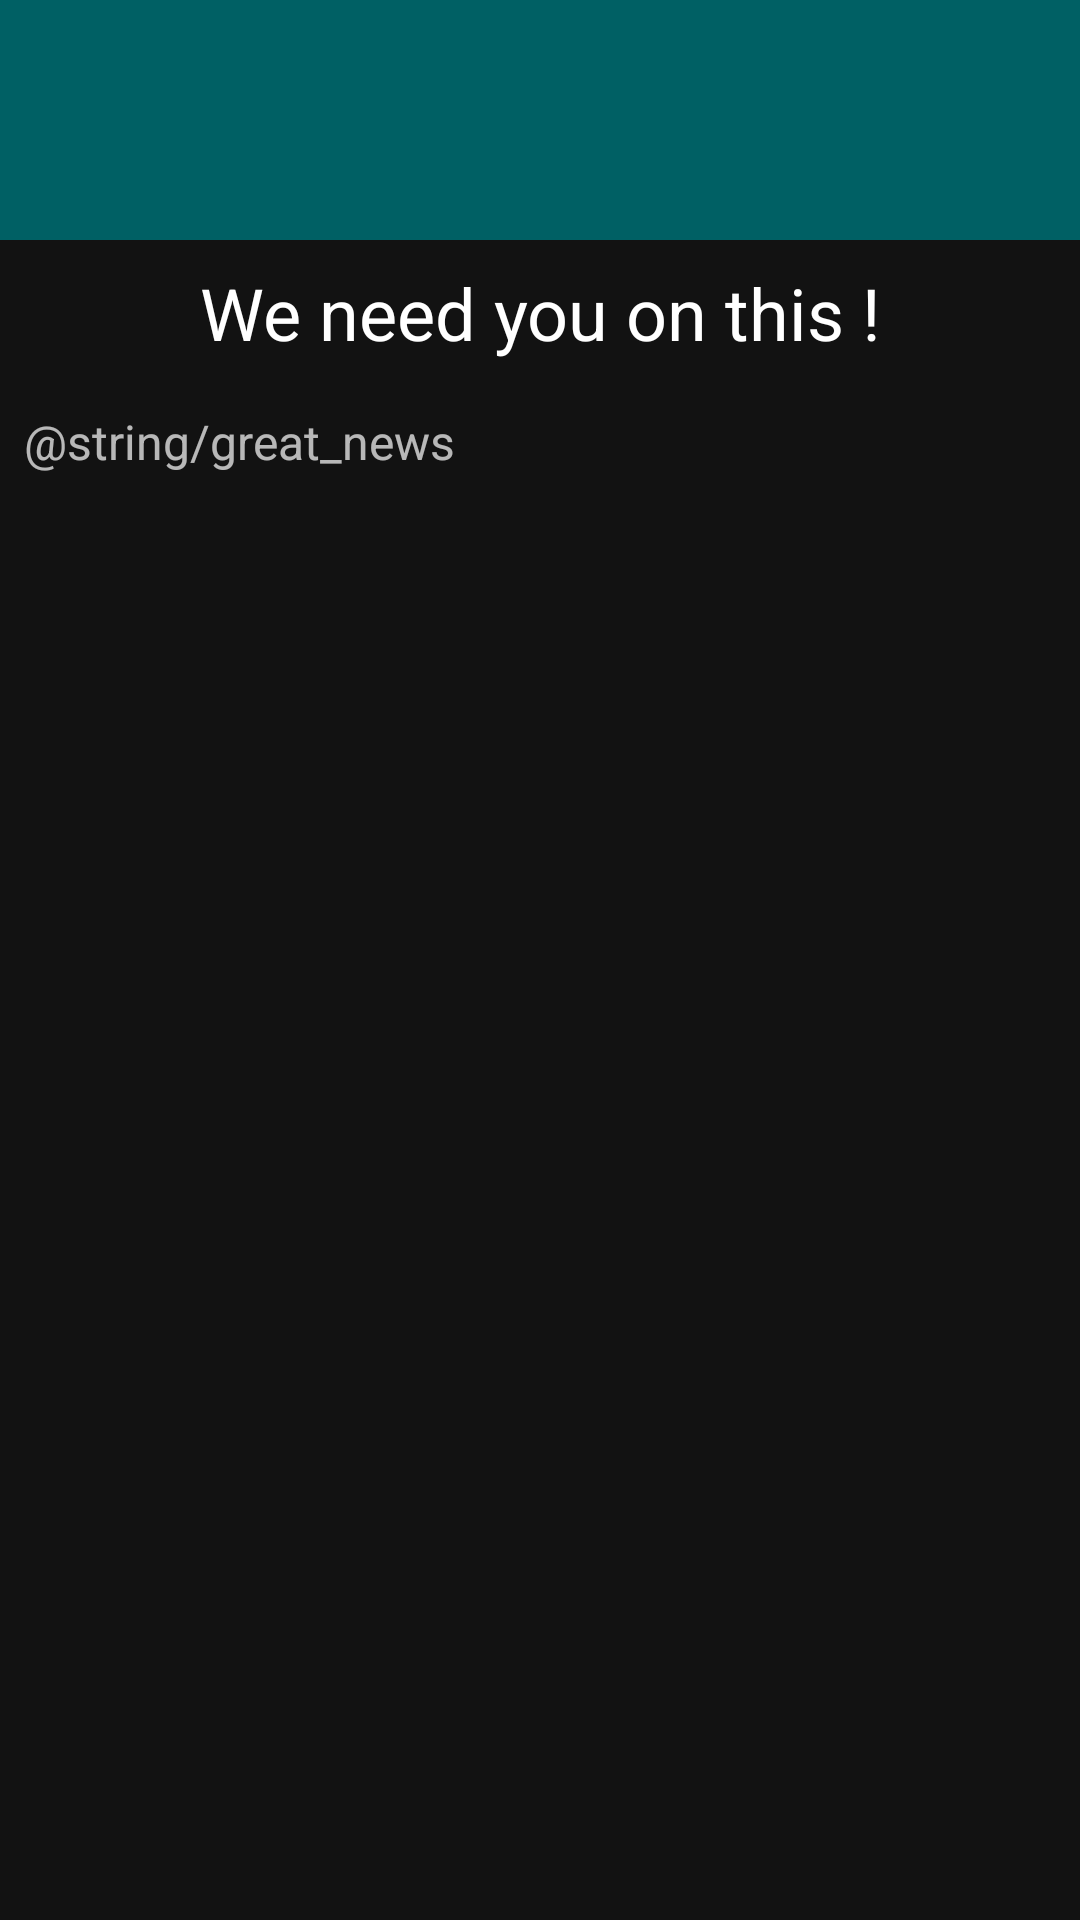

Here is an Android app screen rendered from its layout file. Give the layout XML and the strings, colors and styles it references.
<!-- AndroidManifest.xml: application theme AppTheme -->
<!-- res/layout/tts_download_settingq.xml -->
<?xml version="1.0" encoding="utf-8"?>
<androidx.constraintlayout.widget.ConstraintLayout
    xmlns:android="http://schemas.android.com/apk/res/android"
    xmlns:app="http://schemas.android.com/apk/res-auto"
    android:layout_width="match_parent"
    android:layout_height="match_parent">

    <ScrollView
        android:layout_width="match_parent"
        android:layout_height="wrap_content"
        app:layout_constraintEnd_toEndOf="parent"
        app:layout_constraintStart_toStartOf="parent"
        app:layout_constraintTop_toTopOf="parent">

        <LinearLayout
            android:layout_width="match_parent"
            android:layout_height="wrap_content"
            android:orientation="vertical">

            <RelativeLayout
                android:layout_width="match_parent"
                android:layout_height="80dp"
                android:background="#006064">

                <ImageView
                    android:layout_width="50dp"
                    android:layout_height="50dp"
                    android:layout_centerInParent="true"
                    android:src="@drawable/ic_baseline_info_24" />

            </RelativeLayout>

            <TextView
                android:layout_width="match_parent"
                android:layout_height="wrap_content"
                android:layout_margin="8dp"
                android:text="We need you on this !"
                android:textAlignment="center"
                android:textAppearance="@style/TextAppearance.AppCompat.Headline" />

            <TextView
                android:layout_width="match_parent"
                android:layout_height="wrap_content"
                android:padding="8dp"
                android:text="@string/great_news"
                android:textAppearance="@style/TextAppearance.AppCompat.Medium"
                android:textSize="16sp" />

        </LinearLayout>

    </ScrollView>

</androidx.constraintlayout.widget.ConstraintLayout>
<!-- resources referenced by this layout -->
<resources>
  <string name="great_news">Great news !</string>
  <style name="AppTheme" parent="Theme.MaterialComponents.NoActionBar">
          
          <item name="colorPrimary">@color/colorPrimary</item>
          <item name="colorPrimaryDark">@color/colorPrimaryDark</item>
          <item name="colorAccent">@color/colorAccent</item>
          <item name="android:windowDrawsSystemBarBackgrounds">true</item>
          <item name="android:statusBarColor">@android:color/transparent</item>
          <item name="android:windowTranslucentStatus">true</item>
          <item name="windowActionBar">false</item>
          <item name="windowNoTitle">true</item>
          <item name="android:buttonBarButtonStyle">@style/buttonsTheme</item>
      </style>
  <color name="colorPrimary">#C40000</color>
  <color name="colorPrimaryDark">#000000</color>
  <color name="colorAccent">#D81B60</color>
  <style name="buttonsTheme">
          <item name="android:textColor">@color/white</item>
      </style>
  <color name="white">#FFFFFF</color>
</resources>
